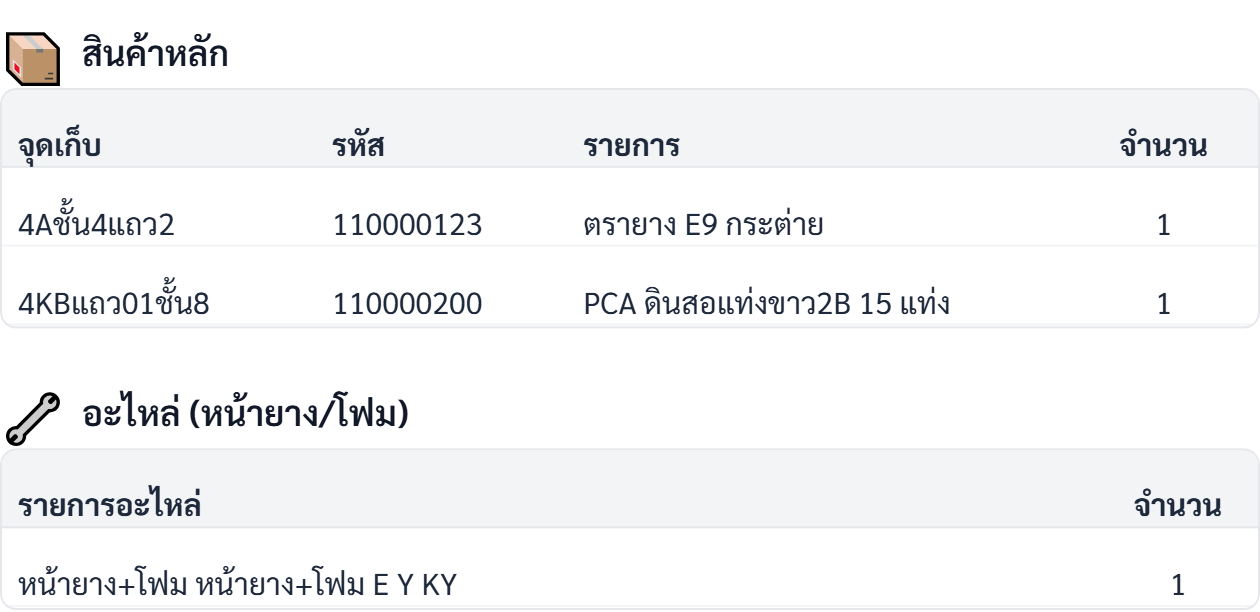

Data behind this chart, as committed beside it:
รหัสทำรายการ, รหัสสินค้า, รายการสินค้า, จุดเก็บ, จำนวนเบิก
FSPTR-130269-R1, 110000123, ตรายาง E9 กระต่าย, 4Aชั้น4แถว2, 1
FSPTR-130269-R1, 110000200, PCA ดินสอแท่งขาว2B 15 แท่ง, 4KBแถว01ชั้น8, 1
